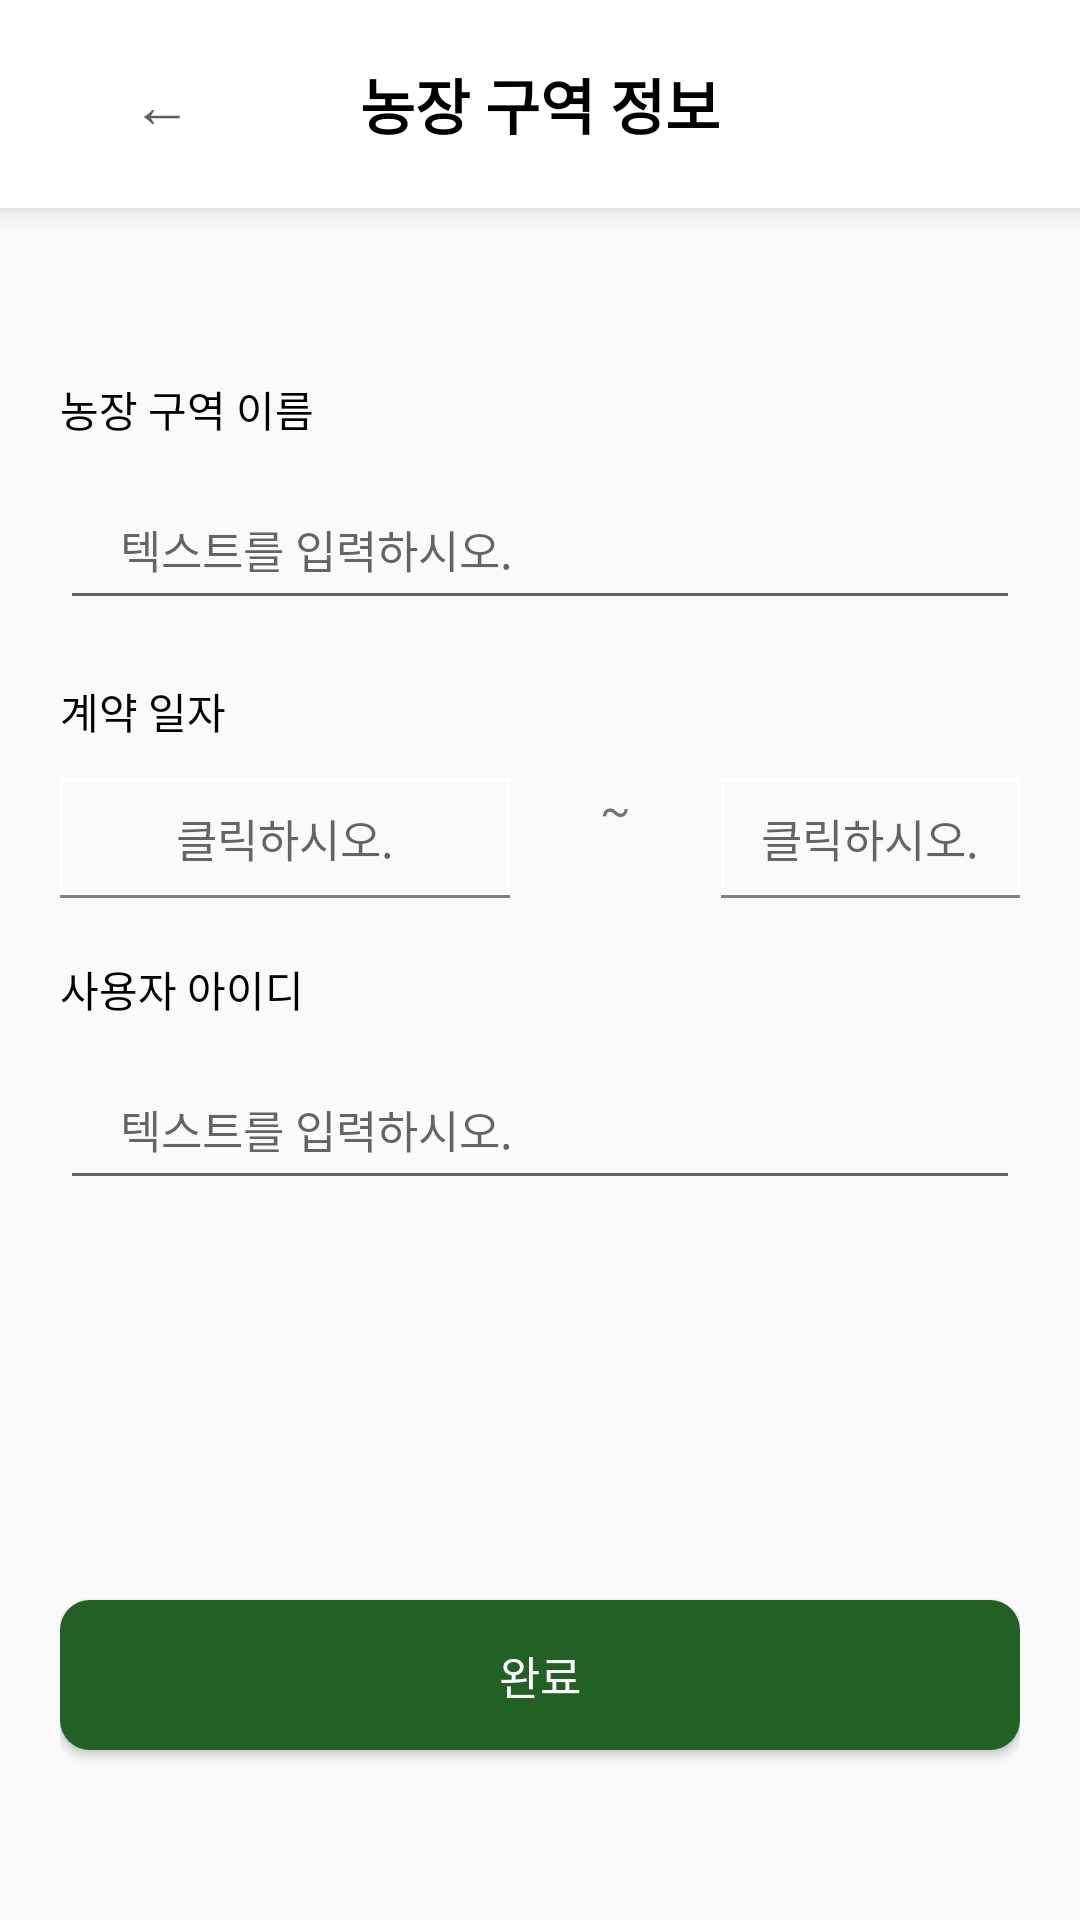

Produce the Android XML layout that renders to this screen, including the resource entries it uses.
<!-- AndroidManifest.xml: application theme Theme.RentalFarm -->
<!-- res/layout/farmchange.xml -->
<?xml version="1.0" encoding="utf-8"?>
<LinearLayout
    xmlns:android="http://schemas.android.com/apk/res/android"
    android:layout_width="match_parent"
    android:layout_height="match_parent"
    android:layout_weight="1"
    android:orientation="vertical">

    <FrameLayout
        android:layout_width="match_parent"
        android:layout_height="wrap_content"
        android:background="@color/white"
        android:elevation="5dp">
        <TextView
            android:id="@+id/Tittle_SectionChange"
            android:layout_width="match_parent"
            android:layout_height="wrap_content"
            android:gravity="center"
            android:paddingTop="20dp"
            android:paddingBottom="20dp"
            android:text="농장 구역 정보"
            android:textSize="20dp"
            android:textStyle="bold"
            android:textColor="@color/black"/>
        <Button
            android:id="@+id/back"
            android:layout_width="wrap_content"
            android:layout_height="wrap_content"
            android:layout_gravity="left|center_vertical"
            android:layout_marginLeft="10dp"
            android:background="#00ff0000"
            android:text="←"
            android:textColor="#606060"
            android:textSize="20dp" />
    </FrameLayout>

    <RelativeLayout
        android:layout_width="match_parent"
        android:layout_height="wrap_content"
        android:layout_weight="1"
        android:gravity="center"
        android:layout_marginLeft="20dp"
        android:layout_marginRight="20dp">
        <TextView
            android:id="@+id/farmName"
            android:layout_width="wrap_content"
            android:layout_height="wrap_content"
            android:text="농장 구역 이름"
            android:textColor="@color/black" />
        <EditText
            android:id="@+id/Edit_farmName"
            android:layout_width="match_parent"
            android:layout_height="50dp"
            android:layout_below="@+id/farmName"
            android:layout_marginTop="10dp"
            android:layout_marginBottom="20dp"
            android:paddingLeft="20dp"
            android:hint="텍스트를 입력하시오."
            android:textSize="15dp"/>

        <TextView
            android:id="@+id/appointment"
            android:layout_width="wrap_content"
            android:layout_height="wrap_content"
            android:layout_below="@+id/Edit_farmName"
            android:text="계약 일자"
            android:textColor="@color/black" />

        <Button
            android:id="@+id/changeDate1"
            android:layout_width="150dp"
            android:layout_height="40dp"
            android:layout_below="@id/appointment"
            android:layout_marginTop="12dp"
            android:background="@drawable/bottom_line"
            android:hint="클릭하시오."
            android:textSize="15dp" />

        <TextView
            android:id="@+id/side"
            android:layout_width="wrap_content"
            android:layout_height="40dp"
            android:layout_toRightOf="@+id/changeDate1"
            android:layout_alignBottom="@+id/changeDate1"
            android:layout_marginRight="30dp"
            android:layout_marginLeft="30dp"
            android:text="~"
            android:textSize="15dp" />
        <Button
            android:id="@+id/changeDate2"
            android:layout_width="150dp"
            android:layout_height="40dp"
            android:layout_alignBottom="@id/changeDate1"
            android:layout_toRightOf="@+id/side"
            android:background="@drawable/bottom_line"
            android:hint="클릭하시오."
            android:textSize="15dp" />

        <TextView
            android:id="@+id/userID"
            android:layout_width="wrap_content"
            android:layout_height="wrap_content"
            android:layout_below="@+id/changeDate1"
            android:layout_marginTop="20dp"
            android:text="사용자 아이디"
            android:textColor="@color/black" />
        <EditText
            android:id="@+id/Edit_userID"
            android:layout_width="match_parent"
            android:layout_height="50dp"
            android:layout_below="@+id/userID"
            android:layout_marginTop="10dp"
            android:layout_marginBottom="20dp"
            android:paddingLeft="20dp"
            android:hint="텍스트를 입력하시오."
            android:textSize="15dp"/>
    </RelativeLayout>

    <RelativeLayout
        android:layout_width="match_parent"
        android:layout_height="wrap_content"
        android:layout_weight="1"
        android:gravity="center"
        android:layout_marginLeft="20dp"
        android:layout_marginRight="20dp">
        <Button
            android:id="@+id/endChange"
            android:layout_width="match_parent"
            android:layout_height="50dp"
            android:background="@drawable/basic_btn"
            android:text="완료"
            android:textColor="@color/white"
            android:textSize="15dp" />
    </RelativeLayout>

</LinearLayout>
<!-- resources referenced by this layout -->
<resources>
  <color name="black">#FF000000</color>
  <color name="white">#FFFFFFFF</color>
  <!-- drawable basic_btn (drawable) -->
  <?xml version="1.0" encoding="utf-8"?>
  <shape xmlns:android="http://schemas.android.com/apk/res/android"
      android:shape="rectangle" >
      <corners
          android:bottomRightRadius="10dp"
          android:bottomLeftRadius="10dp"
          android:topLeftRadius="10dp"
          android:topRightRadius="10dp"/>
  
      <solid android:color="#226025" />
  </shape>
  <!-- drawable bottom_line (drawable) -->
  <?xml version="1.0" encoding="utf-8"?>
  <layer-list xmlns:android="http://schemas.android.com/apk/res/android" >
  
      <item>
          <shape android:shape="rectangle">
              <stroke android:width="1dp" android:color="#7F7F7F" />
              <solid android:color="#00FFFFFF" />
          </shape>
      </item>
  
      <item android:bottom="1dp">
          <shape android:shape="rectangle">
              <stroke android:width="1dp" android:color="@color/white" />
              <solid android:color="#00000000" />
          </shape>
      </item>
  </layer-list>
  <style name="Theme.RentalFarm" parent="Theme.AppCompat.Light">
          <item name="windowNoTitle">true</item>
          
          <item name="colorPrimary">#428844</item>
          <item name="colorPrimaryVariant">#3B6132</item>
          <item name="colorOnPrimary">@color/white</item>
          
          <item name="colorSecondary">@color/teal_200</item>
          <item name="colorSecondaryVariant">@color/teal_700</item>
          <item name="colorOnSecondary">@color/black</item>
          
          <item name="android:statusBarColor" tools:targetApi="l">?attr/colorPrimaryVariant</item>
          
      </style>
  <color name="teal_200">#FF03DAC5</color>
  <color name="teal_700">#FF018786</color>
</resources>
